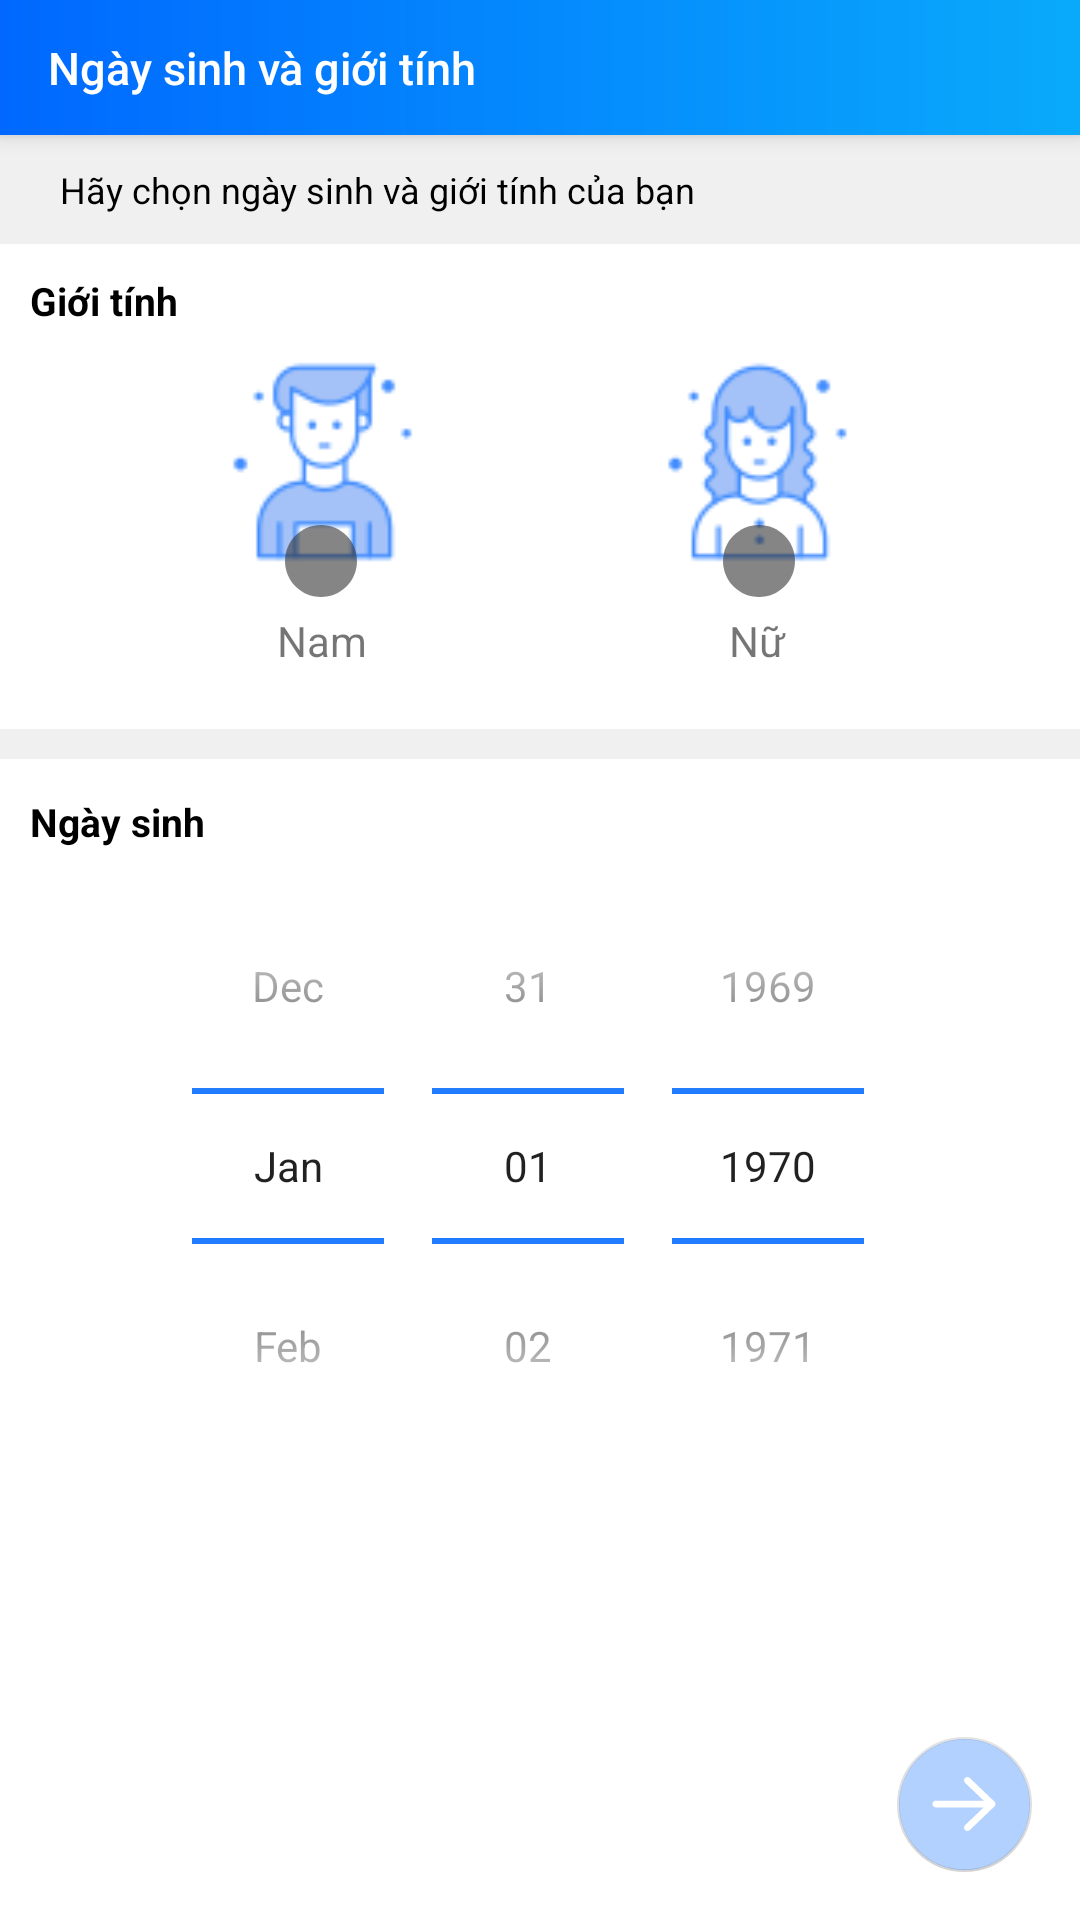

This screen was rendered from an Android layout file. Write that file and the resources it references.
<!-- AndroidManifest.xml: application theme Theme.Zalo_05 -->
<!-- res/layout/activity_select_gender_and_birth_date.xml -->
<?xml version="1.0" encoding="utf-8"?>
<androidx.coordinatorlayout.widget.CoordinatorLayout xmlns:android="http://schemas.android.com/apk/res/android"
    xmlns:app="http://schemas.android.com/apk/res-auto"
    xmlns:tools="http://schemas.android.com/tools"
    android:layout_width="match_parent"
    android:layout_height="match_parent"
    tools:context=".Auth.SelectGenderAndBirthDateActivity">
    <com.google.android.material.appbar.AppBarLayout
        android:layout_width="match_parent"
        android:layout_height="wrap_content"
        android:background="@drawable/appbar_gradient_bg"
        >
        <com.google.android.material.appbar.MaterialToolbar
            android:id="@+id/activity_select_gender_and_birth_date.toolbar"
            android:layout_width="match_parent"
            android:layout_height="45dp"
            app:title="@string/birthdate_gender_text"
            app:titleTextColor="@color/white"
            app:titleTextAppearance="@style/TitleActionBar"
            />
    </com.google.android.material.appbar.AppBarLayout>
    <com.google.android.material.floatingactionbutton.FloatingActionButton
        android:id="@+id/activity_select_gender_and_birth_date.next_btn"
        android:layout_width="wrap_content"
        android:layout_height="wrap_content"
        android:clickable="true"
        android:layout_gravity="bottom|end"
        android:layout_marginRight="16dp"
        android:layout_marginBottom="16dp"
        android:backgroundTint="@color/button_color_state"
        app:srcCompat="@drawable/ic_arrow_right_regular"
        app:tint="@color/white"
        android:enabled="false"
        app:fabCustomSize="45dp"
        />

    <LinearLayout
        android:layout_width="match_parent"
        android:layout_height="match_parent"
        android:layout_marginTop="45dp"
        android:orientation="vertical"
        >
        <TextView
            android:layout_width="match_parent"
            android:layout_height="wrap_content"
            android:text="Hãy chọn ngày sinh và giới tính của bạn"
            android:textSize="12sp"
            android:textStyle="normal"
            android:background="@color/transparent_white_270"
            android:textColor="@color/black"
            android:paddingBottom="10dp"
            android:paddingTop="10dp"
            android:paddingLeft="20dp"
            android:paddingRight="20dp"

            />
        <LinearLayout
            android:layout_width="match_parent"
            android:layout_height="wrap_content"
            android:orientation="vertical"
            android:paddingTop="10dp"
            >
            <TextView
                android:layout_width="match_parent"
                android:layout_height="wrap_content"
                android:text="@string/gender_text"
                android:paddingLeft="10dp"
                android:textColor="@color/black"
                android:textStyle="bold"
                android:textSize="13sp"
                />
            <LinearLayout
                android:layout_width="match_parent"
                android:layout_height="wrap_content"
                android:weightSum="1"
                android:orientation="horizontal"
                android:paddingBottom="20dp"
                android:paddingTop="10dp"
                >
                <LinearLayout
                    android:layout_width="0dp"
                    android:layout_height="wrap_content"
                    android:layout_weight="0.5"
                    android:orientation="vertical"
                    >
                    <FrameLayout
                        android:layout_width="match_parent"
                        android:layout_height="80dp"
                        >
                        <ImageView
                            android:layout_width="match_parent"
                            android:layout_height="70dp"
                            android:src="@drawable/ic_male_bg"
                            android:layout_marginLeft="35dp"
                            />
                        <CheckBox
                            android:id="@+id/male_check_box"
                            android:layout_width="wrap_content"
                            android:layout_height="wrap_content"
                            style="@style/CustomCheckbox"
                            android:layout_gravity="center|bottom"
                            android:minHeight="0dp"
                            android:minWidth="0dp"
                            android:layout_marginLeft="17dp"

                            />

                    </FrameLayout>
                    <TextView
                        android:layout_width="match_parent"
                        android:layout_height="match_parent"
                        android:text="Nam"
                        android:layout_marginLeft="35dp"
                        android:gravity="center"
                        android:paddingTop="5dp"
                        />
                </LinearLayout>

                <LinearLayout
                    android:layout_width="0dp"
                    android:layout_height="wrap_content"
                    android:layout_weight="0.5"
                    android:orientation="vertical"
                    >
                    <FrameLayout
                        android:layout_width="match_parent"
                        android:layout_height="80dp"
                        >
                        <ImageView
                            android:layout_width="match_parent"
                            android:layout_height="70dp"
                            android:layout_marginRight="35dp"
                            android:src="@drawable/ic_female_bg"
                            />
                        <CheckBox
                            android:id="@+id/female_check_box"
                            android:layout_width="wrap_content"
                            android:layout_height="wrap_content"
                            style="@style/CustomCheckbox"
                            android:layout_gravity="center|bottom"
                            android:minHeight="0dp"
                            android:minWidth="0dp"
                            android:layout_marginRight="17dp"

                            />

                    </FrameLayout>
                    <TextView
                        android:layout_width="match_parent"
                        android:layout_height="match_parent"
                        android:text="Nữ"
                        android:gravity="center"
                        android:paddingTop="5dp"
                        android:layout_marginRight="35dp"
                        />
                </LinearLayout>

            </LinearLayout>
        </LinearLayout>
        <View
            android:layout_width="match_parent"
            android:layout_height="10dp"
            android:background="@color/transparent_white_270"
            />
        <TextView
            android:layout_width="match_parent"
            android:layout_height="wrap_content"
            android:text="@string/birthdate_text"
            android:textSize="13sp"
            android:textStyle="bold"
            android:textColor="@color/black"
            android:paddingTop="12dp"
            android:paddingLeft="10dp"
            />
        <DatePicker
            android:id="@+id/birthdate_picker"
            android:layout_width="match_parent"
            android:layout_height="wrap_content"
            android:datePickerMode="spinner"
            android:calendarViewShown="false"
            android:theme="@style/MyAppTheme.DatePicker"
            />
    </LinearLayout>

</androidx.coordinatorlayout.widget.CoordinatorLayout>
<!-- resources referenced by this layout -->
<resources>
  <color name="black">#FF000000</color>
  <color name="transparent_white_270">#4DCCCCCC</color>
  <color name="white">#FFFFFFFF</color>
  <!-- drawable appbar_gradient_bg (drawable-v24) -->
  <?xml version="1.0" encoding="utf-8"?>
  <shape xmlns:android="http://schemas.android.com/apk/res/android">
      <gradient
          android:type="linear"
          android:angle="0"
          android:startColor="@color/primary_color"
          android:endColor="#09AAFB" />
  </shape>
  <!-- drawable ic_arrow_right_regular (drawable-anydpi) -->
  <vector xmlns:android="http://schemas.android.com/apk/res/android"
      android:width="24dp"
      android:height="24dp"
      android:viewportWidth="24"
      android:viewportHeight="24"
      android:alpha="1">
    <group android:scaleX="0.046875"
        android:scaleY="0.046875"
        android:translateX="1.5">
      <path
          android:fillColor="#FF000000"
          android:pathData="M264.6,70.63l176,168c4.75,4.53 7.44,10.81 7.44,17.38s-2.69,12.84 -7.44,17.38l-176,168c-9.59,9.13 -24.78,8.78 -33.94,-0.81c-9.16,-9.5 -8.81,-24.75 0.81,-33.94l132.7,-126.6H24.01c-13.25,0 -24.01,-10.76 -24.01,-24.01s10.76,-23.99 24.01,-23.99h340.1l-132.7,-126.6C221.8,96.23 221.5,80.98 230.6,71.45C239.8,61.85 254.1,61.51 264.6,70.63z"/>
    </group>
  </vector>
  <string name="birthdate_gender_text">Ngày sinh và giới tính</string>
  <string name="birthdate_text">Ngày sinh</string>
  <string name="gender_text">Giới tính</string>
  <style name="CustomCheckbox" parent="@style/Widget.AppCompat.CompoundButton.CheckBox">
          <item name="android:button">@drawable/checkbox_selector</item>
          <item name="android:background">@android:color/transparent</item>
      </style>
  <style name="MyAppTheme.DatePicker" parent="Theme.Zalo_05">
          <item name="colorControlNormal">@color/primary_color</item>
      </style>
  <style name="TitleActionBar" parent="@style/Base.TextAppearance.AppCompat.Title">
          <item name="android:textSize">15sp</item>
      </style>
  <style name="Theme.Zalo_05" parent="Theme.MaterialComponents.Light.NoActionBar">
          
          <item name="colorPrimary">@color/purple_500</item>
          <item name="colorPrimaryVariant">@color/purple_700</item>
          <item name="colorOnPrimary">@color/white</item>
          
          <item name="colorSecondary">@color/teal_200</item>
          <item name="colorSecondaryVariant">@color/teal_700</item>
          <item name="colorOnSecondary">@color/black</item>
          
          <item name="android:statusBarColor" tools:targetApi="l">?attr/colorPrimaryVariant</item>
          <item name="android:actionBarSize">45dp</item>
          
      </style>
  <color name="primary_color">#0068FF</color>
  <!-- drawable checkbox_selector (drawable) -->
  <?xml version="1.0" encoding="utf-8"?>
  <selector xmlns:android="http://schemas.android.com/apk/res/android">
      <item android:drawable="@drawable/ic_circle_check_solid" android:state_checked="true"/>
      <item android:drawable="@drawable/ic_circle_solid"/>
  </selector>
  <color name="purple_500">#FF6200EE</color>
  <color name="purple_700">#FF3700B3</color>
  <color name="teal_200">#FF03DAC5</color>
  <color name="teal_700">#FF018786</color>
  <!-- drawable ic_circle_solid (drawable-anydpi) -->
  <vector xmlns:android="http://schemas.android.com/apk/res/android"
      android:width="24dp"
      android:height="24dp"
      android:viewportWidth="24"
      android:viewportHeight="24"
      android:tint="#333333"
      android:alpha="0.6">
    <group android:scaleX="0.046875"
        android:scaleY="0.046875">
      <path
          android:fillColor="#FF000000"
          android:pathData="M512,256c0,141.4 -114.6,256 -256,256s-256,-114.6 -256,-256s114.6,-256 256,-256S512,114.6 512,256z"/>
    </group>
  </vector>
</resources>
